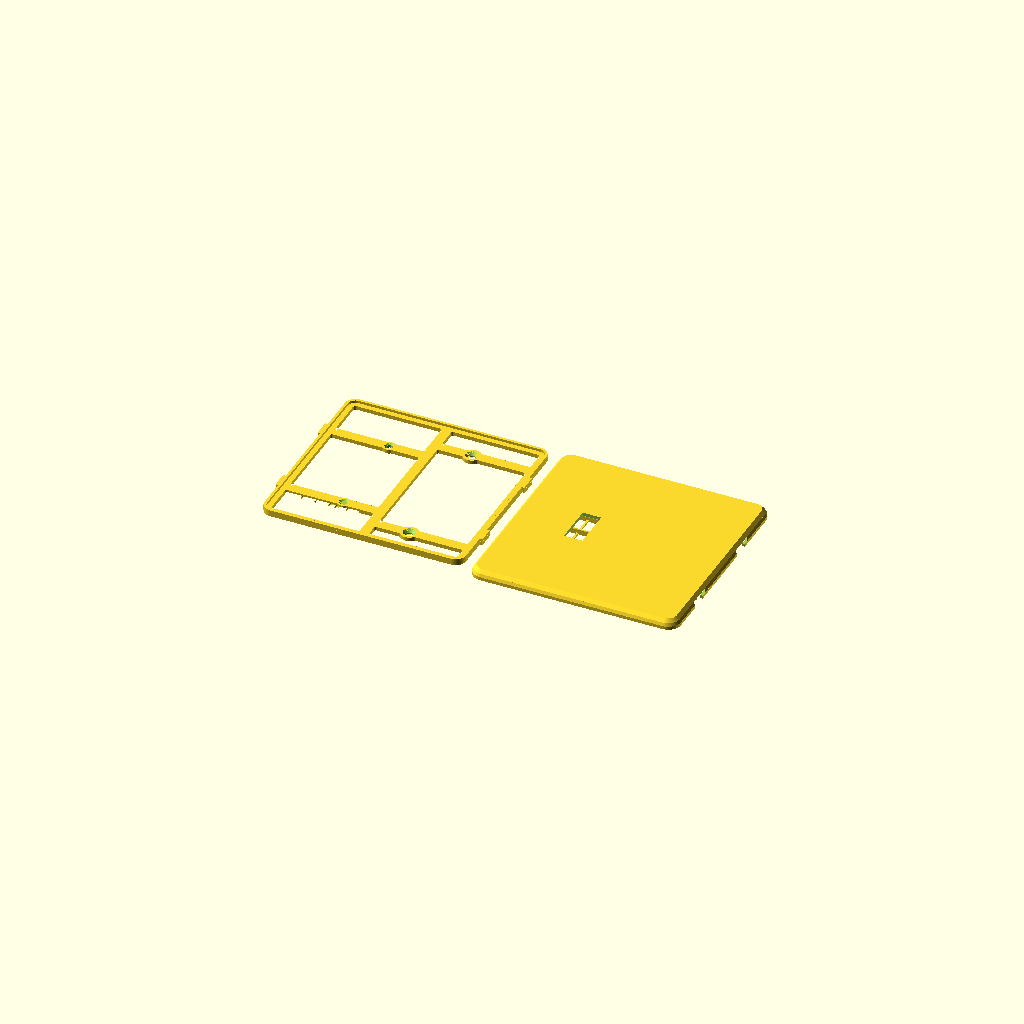
Cell 1: the model at its default parameters.
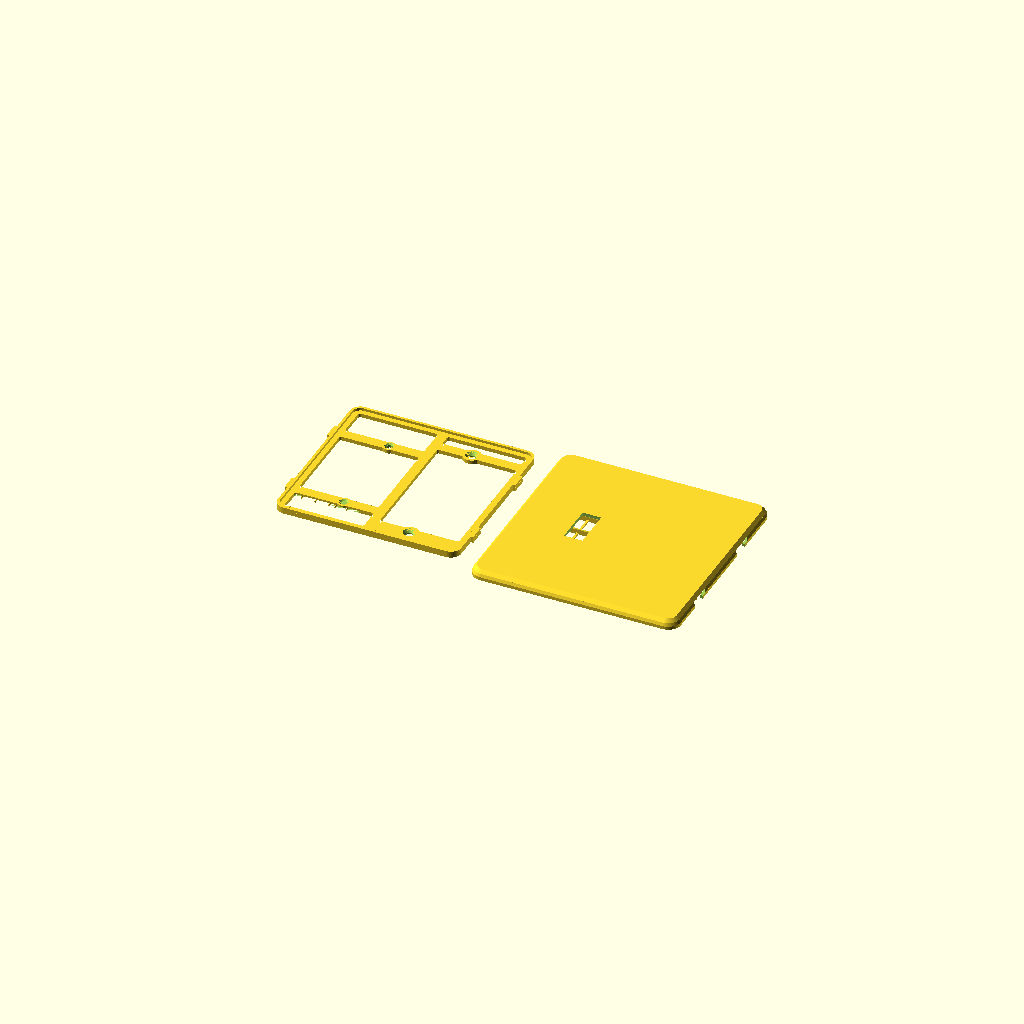
Cell 2 — clr set to 6, the other parameters unchanged.
One fixed orthographic camera (rotation 55°, 0°, 25°; colour scheme Cornfield) for every cell.
Source of the model, switch_plate/switch_plate_023.scad:
// switch_plate_023.scad
// Screwless two-gang wall plate, two-part design (US device dimensions).
// Left gang: opening for a standard toggle switch. Right gang: blank.
//
// Part 1 "base": screws to the switch yoke (left, 6-32 at 60.3 mm spacing)
// and to the box's device holes (right, 83.3 mm spacing) with countersunk
// flat-head screws. A perimeter rim carries four french-cleat hook lugs.
// Part 2 "cover": slide-on shell, no visible fasteners. Bayonet slots in
// its side walls drop over the lugs: hold the cover trav high, press it
// to the wall, slide it down. The 45 deg bevel atop each lug wedges the
// cover toward the wall as it slides (cleat action) until the face seats
// on the rim. To remove it, grip the cover's sides and push it up.
//
// v002: coat of arms engraved 0.6 mm into the blank right gang [24] --
// ash tree between a bear rampant (left) and a fox rampant (right),
// both facing the tree with forepaws raised, on a ground line, inside
// a heater-shield border groove.
//
// v003: audit fixes -- 6-32 clearance holes opened to 3.9 (printed holes
// shrink; 3.6 was line-to-line on a 3.51 mm screw), countersinks to 7.5
// to keep the 45 deg cone, and the back relief pocket lengthened to 92
// so the switch's box-mounting screw heads and plaster ears at y +/-41.7
// sit inside it instead of rocking the plate.
//
// v004: PLACEHOLDER 3D emblem (roundel + pyramidal star + dome) raised
// off the right gang instead of the engraving; cover flipped to a
// face-up print with slicer supports filling the interior.
//
// v005: the cover no longer needs slicer supports. Modeled sacrificial
// props [13,15,23] stand on the bed inside the cavity -- thin walls on
// a <=17 mm pitch the face bridges between, plus a spine under the
// stiffening rib -- each necked to a 0.3 mm knife-edge at the top so
// it snaps out through the open back before assembly. Slice the cover
// with supports OFF and a brim; face and emblem print clean on top.
// The 2D coat-of-arms art is kept below for the final emblem.
// Base still prints support-free, back-down.
//
// v006: snap fit replaced by a french-cleat slide-on. Each clip spot
// becomes a hook lug on the base rim whose top wall slopes outward at
// 45 deg instead of standing at 90; the cover's windows become bayonet
// slots with matching sloped tops. Sliding the cover down trav = 5
// wedges it toward the wall until the face seats on the rim (the old
// 0.3 axial gap is gone -- the cleat closes it). The base outline is
// trav shorter at the bottom so the cover fits over it during entry.
//
// v007: slimmed. The face sat 8.8 off the wall because the rim was 4
// tall to house 2.4-thick lugs with wall closed over them. Now the rim
// and lugs are one 1.6 plane (lug underside on the plate front, lug top
// = rim top = face seat), the bayonet slots open straight up to the
// face's inner surface, and the face thins 2.4 -> 2.0. Face outer
// 8.8 -> 6.0 (cover depth 8 -> 5.2); base plate, screw seats and the
// cleat action unchanged.
//
// v008: the base is a frame, not a plate. It is never seen and since
// v007 nothing rests on its interior, so only the functional members
// remain: the perimeter band under the rim, a spine at x=0, four arms
// through the screw pads tying the sides to the spine, and the pads.
// The toggle pass-through is gone (the gang is open); the back relief
// still drops the left arms and pads 1.2 off the wall over the yoke.
//
// v009: the relief bridges printed badly (diagonal, unanchored lines
// around the holes). Now, from a measured 17.1 strap: relief 26 -> 22
// wide; the left arms are straight 6.4 bars with no round pad (the
// yoke's plaster ears begin 4.4 past the holes -- a wider seat could
// land on them); left countersinks shrink to 5.8 x 0.95 (head ~0.6
// proud, well under the face); and each left hole is closed at the
// back by a one-layer membrane so the bridge is one anchored sheet --
// poke them out before mounting. Slice with bridge direction 0 deg.
//
// v010: the membranes did not punch out cleanly -- each one is the same
// layer as the bridge sheet around it, printed in one continuous pass,
// so it tore rather than sheared. A score ring cut through that single
// layer now makes each membrane a separate island held by three tabs:
// the slicer closes a perimeter around the disc and changes direction
// there. The left seats regain a d 8.0 boss (it sits inside the relief,
// raised off the wall, so it clears the plaster ears -- only
// full-thickness material has to avoid them), which replaces the bridge
// material the ring removes.
//
// v011: the cover props came off hard. Each one was modeled 0.1 INTO
// the face and necked to 0.3 -- narrower than one line, so the slicer
// widened it -- which welded every prop to the face along its whole
// 57 mm length. The props now stop 0.2 (one layer) short of the face
// and neck to 0.4, so they catch its sag and never bond. Rails tie
// each half's walls into one comb that lifts out whole. Only the rib's
// spine still bonds, because the rib's first layer needs an anchor;
// it now reaches the rib through ten short teeth instead of a
// continuous weld.
//
// v012: the cover's side walls slope instead of standing vertical. Only
// the OUTER surface slopes -- the cavity stays vertical, because the
// base slides down it with 0.4 clearance and a sloped inner face jams
// that slide. The wall stays vertical and full thickness up to z 1.3,
// which is the cleat's retention lip, then bevels in 0.8 to the face
// plane; the base rim reaches that plane, so 0.8 of wall is what the
// cavity leaves. Above it the face chamfers 2.0 at 45 deg. Outline:
// 125 at the wall, 123.4 at the face plane, 119.4 at the face.
//
// v013: the relief now differs per arm, to suit the wall this plate
// goes on. The top-left arm has none -- the strap is flush there, so
// the arm stays solid 2.4 across and bears on wall and strap alike,
// and its screw hole needs no membrane. The bottom-left arm is
// relieved for its whole run, from the left band out to x = -12.02,
// across the full width of the arm and its boss. That leaves a 43.5
// ceiling to bridge, so five snap-out fins stand under it on the bed.
//
// v014: the four cleat lugs printed their first layers in open air.
// Each lug's underside is a 1.9-deep flat cantilever off the band, and
// nothing permanent can hold it up -- the cover's retention lip slides
// into that exact space. So each lug now prints onto a free-standing
// sacrificial block: on the bed, 0.4 clear of the band sideways, 0.2
// clear of the lug above. It touches nothing and lifts away.
//
// v015: every material thickness is now a whole multiple of the line
// width lw, and every z feature a multiple of the layer height lh, so
// the slicer never has to fill a leftover narrower than one line.
// Clearances keep their values -- they are air, not extrusions.
// Quantizing alone cannot fix a tangency, so the frame's plan also gets
// a morphological close: it fillets every inside corner and fills the
// wedge where a round boss runs into a straight arm, which is what made
// the gap-fill worms on the printed frame.
//
// v016: audit fixes. The slot's bevel was cut on the lug's exact bevel
// line, so the cover hit two hard stops at once -- the bevel and the
// rim -- and printing tolerance decided which won. When the bevel won,
// the face stood proud of the rim. The slot's bevel now runs 0.15
// clear, so the rim is the only stop and the wedge stays loaded. SPEC
// also calls for a brim on the base now, not just the cover.
//
// v017: dropped the thumb notch from the cover's bottom edge. The
// beveled edge stands 6 proud of the wall, which grips well enough to
// push the cover up, and the notch broke that edge line.
//
// v019: the cover covers more of the base with no change in how proud
// it sits. Only the back reveal moves, 0.8 -> 0.2. The face's height
// above the wall is the base's height plus the face thickness -- the
// reveal is not in it -- while the walls' height is the base's height
// minus the reveal. So the reveal is the only lever that buys coverage
// for free. v018 raised the rim instead, which bought 2.0 of wall and
// 1.4 of proudness with it; that is reverted here. Walls 3.2 -> 3.8,
// exposed base 0.8 -> 0.2, retention lip 1.3 -> 1.9, face still 6.0.
//
// v020: two print defects on the cover's inner face, both from props
// that were not where the bridging needed them. The props move to
// bracket the toggle opening -- its short edges hung 4.5 clear of the
// nearest prop, so the hole's perimeter sagged and every line running
// into the hole stopped mid-air. And they now stop 0.8 short of the
// side walls instead of 1.5, which halves the number of bridge lines
// that run the cavity's full length with nothing under them.
//
// v021: the placeholder emblem is switched off. It validated the
// face-up print, which is settled now, and it costs height and filament
// on every fit test. Its geometry and the 2D coat-of-arms art stay in
// the source; set emblem = true to bring it back, or replace emblem3d()
// with the real relief.
//
// v022: the plate is 4 taller in the plane of the wall -- cov_h 125 ->
// 129 -- not prouder off it. Nothing in the z stack moves. The base's
// outline follows the cover's, so it grows to 121 x 120, and the props
// stay where they are: the end span from the outermost prop to the
// cavity wall grows 14.4 -> 16.4, still inside the 16.5 pitch.
//
// v023: square again at the new size -- cov_w 125 -> 129. The base
// widens to 125, so the lugs, the props, and the bottom-left relief all
// reach 2 further out on each side. Nothing in the z stack moves.
//
// part = "both" lays the two out side by side (~257 mm wide — render one
// part at a time for smaller beds).

part = "both"; // "base" | "cover" | "both"
emblem = false; // placeholder relief on the right gang; off while the
                // fit and the print are still being settled

$fa = 2;
$fs = 0.4;

// ---- process: every material thickness is a multiple of these ----
lw        = 0.4;     // extrusion line width (0.4 nozzle)
lh        = 0.2;     // layer height
fillet    = 3*lw;    // inside-corner fillet on the frame plan

// ---- device standards (US) ----
gang_dx   = 23.02;   // half of 1.812 in gang-to-gang spacing
yoke_dy   = 30.16;   // half of 2-3/8 in yoke screw spacing (6-32)
box_dy    = 41.67;   // half of 3-9/32 in box device-screw spacing
tog_w     = 11.5;    // toggle opening in cover (10.4 x 24 nominal + play)
tog_h     = 25;

// ---- cover shell ----
cov_w     = 129;     // square with cov_h
cov_h     = 129;     // square; 4 larger than the original 125
cov_r     = 8;       // corner radius
face_t    = 10*lh;   // 2.0: thinnest a 125 PLA panel should go
wall_t    = 4*lw;    // 1.6 (at the lip; the outer surface bevels above
                     // it, so the wall thins)
bev_z     = 10*lh;   // 2.0: bevel starts above the retention lip
bev_wall  = 2*lw;    // wall bevel inset at the face plane: what the
                     // cavity leaves once the rim clearance is taken
bev_face  = 5*lw;    // 2.0: face chamfer inset, 45 deg over face_t

// ---- base plate ----
clr       = 0.4;     // lateral base-to-cover clearance [6]
trav      = 5;       // cleat slide-down travel
base_w    = cov_w - 2*wall_t - 2*clr;   // 121.0
base_h    = cov_h - 2*wall_t - 2*clr - trav;  // 116: bottom edge sits trav
base_y0   = trav/2;  // higher so the raised cover drops over it at entry
base_r    = cov_r - wall_t;
base_t    = 12*lh;   // 2.4
rim_t     = 4*lw;    // 1.6
rim_h     = 8*lh;    // 1.6: rim rises base_t..base_t+rim_h = lug height
relief_d  = 6*lh;    // 1.2: back relief so a proud yoke sits flush
relief_w  = 22;      // relief width at the strap: 17.1 + 2.45/side
relief_arm_w = 22*lw; // 8.8 across: wider than the arm and its boss
memb_t    = lh;      // one-layer membrane closing each yoke hole at the
                     // back so the relief bridge is one anchored sheet
score_w   = 2*lw;    // score ring around each membrane (2 line widths):
                     // makes the disc its own island so the slicer
                     // breaks the path instead of printing through it
tab_w     = lw;      // three tabs holding the punch-out disc: one line
boss_d    = 20*lw;   // 8.0 yoke screw seats; inside the relief, raised
band_w    = 12*lw;   // 4.8 perimeter band (wall bearing under the rim)
spine_w   = 15*lw;   // 6.0 center spine at x=0, top band to bottom band
arm_w     = 16*lw;   // 6.4 arms, side band to spine; the left arms are
                     // the yoke screw seats. They stay clear of the
                     // plaster ears, which start 4.4 past the holes.
pad_d     = 27*lw;   // 10.8 right screw pads: cs_d + 4 lines each side
relief_x1 = -(base_w/2 - band_w);   // -55.5: the left band's inner edge
relief_x2 = -gang_dx + relief_w/2;  // -12.02  (both need band_w above)
screw_d   = 3.9;     // 6-32 free fit incl. printed-hole shrinkage
                     // (a hole, not a wall -- the screw sets it)
cs_d      = 19*lw;   // 7.6 flat-head countersink; leaves 4 lines of pad
cs_depth  = (cs_d - screw_d)/2;      // 1.85, a 45 deg cone [9]
cs_d_l    = 14*lw;   // 5.6 yoke countersink; leaves 3 lines of boss.
                     // The 7.1 head then sits 0.75 proud, top at 3.15,
                     // still 0.85 under the cover face at 4.0.
cs_depth_l = (cs_d_l - screw_d)/2;   // 0.85, keeps the 45 deg cone

// ---- cleat hooks ----
hook_y    = 28;      // lug centers, +/- on left and right edges
hook_w    = 10;      // lug width along y at its bottom edge
hook_t    = rim_h;   // lug z-thickness; also the 45 deg bevel's y-gain
hook_z    = base_t;  // lug underside coplanar with the plate front, so
                     // the lug top is coplanar with the rim top
hook_p    = 4*lw;    // 1.6 protrusion past the rim face. The tip lands
                     // 0.4 shy of the cover wall's outer surface, with
                     // 1.2 (3 lines) of engagement inside the wall.
slot_clr  = 0.3;     // slot clearance on the lug's sides and underside
bevel_clr = 0.15;    // and along its bevel, so the rim is the only hard
                     // stop. On the exact bevel line the cover stops
                     // twice at once and tolerance picks the winner.
cov_back_z = lh;     // 0.2: one layer of reveal. The cover's edge stops
                     // just clear of the wall, so the wall surface is
                     // never a second hard stop against the rim seat.
// assembled: face inner seats ON the rim top (no axial gap; the cleat
// pulls it closed), which fixes the cover depth
cov_d      = base_t + rim_h + face_t - cov_back_z;   // 5.2
hook_zl    = hook_z - cov_back_z;               // lug underside, cover frame
rib_bot    = base_t + lw - cov_back_z;          // rib bottom, one line
                                                // clear of the base front

// ---- 3D emblem mock (placeholder for the final design) ----
emb_base_d = 40;     // roundel plateau
emb_base_h = 1.2;
emb_star_r = 16;     // 5-point star, pyramidal (extrude tapers to 55%)
emb_star_ri = 6.5;
emb_star_h = 2.2;
emb_dome_r = 5;      // center dome, squashed to half height
emb_dome_h = emb_dome_r * 0.5;
emb_h = emb_base_h + emb_star_h + emb_dome_h;  // 5.9 total proudness

// ---- sacrificial print props (cover only; snap out before assembly) ----
sac_t    = 0.8;                    // prop wall thickness (2 perimeters)
sac_neck = 0.4;                    // top width: exactly one line width,
                                   // so the slicer prints it as drawn
sac_gap_z = 0.2;                   // one layer of air under the face: the
                                   // prop catches its sag, never bonds
sac_ys   = [-46.5, -30, -13.5, 0, 13.5, 30, 46.5];
                                   // +/-13.5 brackets the toggle
                                   // opening's edges at +/-12.5; the
                                   // rest follow at <=16.5 pitch
sac_top  = cov_d - face_t - sac_gap_z;      // 3.0
rail_t   = 1.2;                    // comb rails on the bed, tying each
rail_h   = 5*lh;                   // 1.0: half's walls into one piece
rail_x   = 26;
spine_tooth = 2.0;                 // the rib's spine reaches it through
spine_pitch = 10.0;                // teeth, not a continuous weld
rib_len  = 100;
sac_end  = cov_w/2 - wall_t - 2*lw; // 0.8 clear of the side walls: any
                                   // more and the lines in the gap span
                                   // the cavity's full length unsupported
sac_gap  = 2.3;                    // stay clear of the stiffening rib at x=0

module rrect(w, h, r) {
    offset(r = r) square([w - 2*r, h - 2*r], center = true);
}

// cleat hook lug pointing +x, y centered: a tab whose top wall slopes
// outward at 45 deg (rising hook_t over its hook_t depth) -- the bevel
// that wedges the sliding cover toward the wall. Polygon coords land as
// (y, z) after the rotate.
module hook() {
    rotate([90, 0, 90]) linear_extrude(hook_p)
        polygon([[-hook_w/2, hook_z], [hook_w/2 - hook_t, hook_z],
                 [hook_w/2, hook_z + hook_t], [-hook_w/2, hook_z + hook_t]]);
}

// bayonet slot profile in the cover wall, (y, z) in the cover frame:
// locked pocket around the lug (bevel line exact, slot_clr on the sides
// and underside, open at the top to the face's inner surface -- the
// +0.01 just avoids a coplanar boolean), the slide corridor trav BELOW
// it (the raised cover sees the lugs trav low), and an entry mouth open
// past the back edge for press-on. The wall left under the pocket is
// the retention lip.
module slot2d() {
    top = cov_d - face_t + 0.01;   // == hook_zl + hook_t: lug top = face seat
    p = [[-hook_w/2 - slot_clr, hook_zl - slot_clr],
         [hook_w/2 - hook_t - slot_clr + bevel_clr, hook_zl - slot_clr],
         [hook_w/2 - hook_t + (top - hook_zl) + bevel_clr, top],
         [-hook_w/2 - slot_clr, top]];   // +y edge: bevel line + clr
    hull() { polygon(p); translate([-trav, 0]) polygon(p); }
    hull() { translate([-trav, 0]) polygon(p); translate([-trav, -4]) polygon(p); }
}

// the frame's plan: band, spine, arms, and screw seats
module frame2d() {
    translate([0, base_y0]) {
        difference() {
            rrect(base_w, base_h, base_r);
            rrect(base_w - 2*band_w, base_h - 2*band_w, base_r - band_w);
        }
        square([spine_w, base_h - band_w], center = true);   // spine
    }
    for (sy = [-1, 1]) {
        translate([-base_w/2 + band_w/2, sy*yoke_dy - arm_w/2])
            square([base_w/2 - band_w/2, arm_w]);            // left arm
        translate([0, sy*box_dy - arm_w/2])
            square([base_w/2 - band_w/2, arm_w]);            // right arm
        translate([ gang_dx, sy*box_dy])  circle(d = pad_d);
        translate([-gang_dx, sy*yoke_dy]) circle(d = boss_d);
    }
}

// Dilate then erode: a morphological close. It fillets every inside
// corner to `fillet` and fills the wedge where a round seat runs into a
// straight arm. Quantizing widths cannot fix that wedge -- its width
// varies continuously to zero -- and it is what the slicer fills with
// ragged gap-fill beads. Convex outlines come back unchanged, so the
// outer edge, the seat diameters, and the holes keep their sizes.
module frame2d_filleted() {
    offset(r = -fillet) offset(r = fillet) frame2d();
}

module base() {
    difference() {
        union() {
            linear_extrude(base_t) frame2d_filleted();
            translate([0, base_y0, base_t]) linear_extrude(rim_h)
                difference() {
                    rrect(base_w, base_h, base_r);
                    rrect(base_w - 2*rim_t, base_h - 2*rim_t, base_r - rim_t);
                }
            // cleat lugs; mirror (not rotate) on -x so the bevel still
            // rises in +y on both sides -- one slide direction
            for (sx = [-1, 1], sy = [-1, 1])
                translate([sx*base_w/2, sy*hook_y, 0])
                    mirror([sx > 0 ? 0 : 1, 0, 0]) hook();
        }
        // yoke screw holes (left gang): smaller countersink, and the
        // hole starts memb_t above the relief ceiling -- the membrane
        // the bottom hole starts above its membrane; the top arm is
        // solid, so its hole runs straight through
        for (sy = [-1, 1]) translate([-gang_dx, sy*yoke_dy, 0]) {
            translate([0, 0, sy < 0 ? relief_d + memb_t : -1])
                cylinder(d = screw_d, h = base_t + 2);
            translate([0, 0, base_t - cs_depth_l])
                cylinder(d1 = screw_d, d2 = cs_d_l, h = cs_depth_l + 0.01);
        }
        // box screw holes, countersunk (right gang, blank)
        for (sy = [-1, 1]) translate([gang_dx, sy*box_dy, 0]) {
            translate([0, 0, -1]) cylinder(d = screw_d, h = base_t + 2);
            translate([0, 0, base_t - cs_depth])
                cylinder(d1 = screw_d, d2 = cs_d, h = cs_depth + 0.01);
        }
        // score ring through the membrane layer only: leaves a d 3.9
        // punch-out disc on three tabs, so the disc shears free instead
        // of tearing the bridge sheet it would otherwise be fused to
        translate([-gang_dx, -yoke_dy, relief_d])
            linear_extrude(memb_t) difference() {
                difference() {
                    circle(d = screw_d + 2*score_w);
                    circle(d = screw_d);
                }
                for (a = [90, 210, 330]) rotate(a)   // half-bars: one
                    translate([0, -tab_w/2])         // tab each, not two
                        square([screw_d/2 + score_w + 0.5, tab_w]);
            }
        // back relief, bottom-left arm only: the strap and whatever
        // else stands proud of the wall out to the band. The top-left
        // arm keeps its full 2.4 and bears solid.
        translate([relief_x1, -yoke_dy - relief_arm_w/2, -0.01])
            cube([relief_x2 - relief_x1, relief_arm_w, relief_d + 0.01]);
    }
}

// ======================= coat of arms (2D art) =========================
// Local coords: shield centered on origin, ~38 wide x 39 tall.

function bez(p0, p1, p2, t) =
    (1-t)*(1-t)*p0 + 2*(1-t)*t*p1 + t*t*p2;

// round-bottomed (Iberian) shield: straight sides, elliptical base --
// wider at the bottom than a heater, so the supporters' feet fit
module shield2d() {
    polygon(concat(
        [[-19, 18], [19, 18]],
        [for (th = [0:5:180]) [19*cos(th), -8 - 13*sin(th)]]
    ));
}

// capsule between two points (limbs, torsos)
module limb(a, b, ra, rb) {
    hull() { translate(a) circle(ra); translate(b) circle(rb); }
}

module tree2d() {   // ash: flared trunk, tall narrow crown clear of the paws
    polygon([[-2.6, -14.8], [-1.1, -8], [-1.1, 9],
             [1.1, 9], [1.1, -8], [2.6, -14.8]]);
    for (p = [[0, 12, 3.4], [-2.7, 10.2, 2.8], [2.7, 10.2, 2.8],
              [0, 9.2, 3.4], [-1.6, 7.6, 2.2], [1.6, 7.6, 2.2]])
        translate([p.x, p.y]) circle(p.z);
}

module bear2d() {   // rampant, facing the tree (+x); bulky, round ears
    limb([-11.6, -8.6], [-9.4, -0.6], 3.2, 2.8);      // torso
    limb([-8.2, 3.4], [-9.4, -0.8], 1.5, 1.8);        // neck
    translate([-8.2, 3.6]) circle(2.2);               // head
    translate([-9.9, 5.4]) circle(0.95);              // ear
    translate([-7.1, 5.9]) circle(0.95);              // ear
    limb([-8.2, 3.4], [-6.4, 3.1], 1.4, 0.85);        // muzzle toward tree
    limb([-7.0, -1.8], [-3.6, 3.4], 1.15, 1.05);      // upper forepaw, raised
    limb([-7.6, -2.6], [-3.4, 0.6], 1.15, 1.0);       // lower forepaw, raised
    limb([-11.2, -9.2], [-10.2, -14.2], 2.6, 1.4);    // near hind leg
    limb([-10.2, -14.3], [-8.7, -14.4], 1.4, 1.2);    // near foot
    limb([-13.0, -9.6], [-13.5, -14.2], 2.2, 1.2);    // far hind leg
    limb([-13.5, -14.3], [-12.3, -14.4], 1.2, 1.05);  // far foot
    translate([-14.6, -7.4]) circle(1.0);             // stub tail
}

module fox2d() {    // rampant, facing the tree (-x); slim, pointed, brush tail
    limb([11.4, -8.6], [9.6, -0.6], 2.5, 2.1);        // torso
    limb([8.4, 3.6], [9.7, -0.8], 1.1, 1.4);          // neck
    translate([8.3, 4.1]) circle(1.8);                // head
    limb([8.3, 3.8], [5.7, 3.9], 1.2, 0.45);          // pointed snout toward tree
    polygon([[7.3, 5.4], [6.7, 7.6], [8.5, 5.9]]);    // ear
    polygon([[8.7, 5.6], [9.5, 7.5], [9.9, 5.3]]);    // ear
    limb([7.9, -1.6], [3.7, 3.4], 0.9, 0.8);          // upper forepaw, raised
    limb([8.3, -2.2], [3.5, 0.6], 0.9, 0.8);          // lower forepaw, raised
    limb([11.0, -9.2], [10.3, -14.3], 2.1, 1.1);      // near hind leg
    limb([10.3, -14.4], [9.1, -14.5], 1.1, 0.95);     // near foot
    limb([12.6, -9.6], [13.4, -14.3], 1.9, 1.05);     // far hind leg
    limb([13.4, -14.4], [12.3, -14.5], 1.05, 0.9);    // far foot
    limb([12.9, -10.2], [13.9, -6.6], 1.35, 1.45);    // brush tail, curving up
    limb([13.9, -6.6], [13.3, -3.2], 1.45, 1.05);
}

module ground2d() { limb([-15, -15.6], [15, -15.6], 1.0, 1.0); }

module coat_of_arms2d() {
    difference() { shield2d(); offset(r = -1.4) shield2d(); }  // border groove
    intersection() {  // keep all art clear of the border groove
        union() { tree2d(); bear2d(); fox2d(); ground2d(); }
        offset(r = -2.4) shield2d();
    }
}
// =======================================================================

// one segment of the sloping outer surface: a frustum between two
// insets of the outline
module cov_seg(z0, z1, d0, d1) {
    hull() {
        translate([0, 0, z0]) linear_extrude(0.01)
            rrect(cov_w - 2*d0, cov_h - 2*d0, cov_r - d0);
        translate([0, 0, z1 - 0.01]) linear_extrude(0.01)
            rrect(cov_w - 2*d1, cov_h - 2*d1, cov_r - d1);
    }
}

// outer surface: vertical through the cleat lip, then the wall bevel,
// then the face chamfer -- it only moves inward as z rises, so nothing
// on it overhangs in the face-up print
module cover_outer() {
    cov_seg(0, bev_z, 0, 0);
    cov_seg(bev_z, cov_d - face_t, 0, bev_wall);
    cov_seg(cov_d - face_t, cov_d, bev_wall, bev_wall + bev_face);
}

// modeled assembled-orientation: back edge z=0, face outer z=cov_d
module cover() {
    union() {
        difference() {
            cover_outer();
            // hollow interior up to the face inner surface
            translate([0, 0, -1])
                linear_extrude(cov_d - face_t + 1)
                    rrect(cov_w - 2*wall_t, cov_h - 2*wall_t, cov_r - wall_t);
            // toggle opening (left gang)
            translate([-gang_dx, 0, cov_d - face_t - 1])
                linear_extrude(face_t + 2) square([tog_w, tog_h], center = true);
            // bayonet slots through both side walls (same orientation on
            // both sides -- the profile has no x-dependence)
            for (sx = [-1, 1], sy = [-1, 1])
                translate([sx*cov_w/2, sy*hook_y, 0])
                    rotate([90, 0, 90])
                        linear_extrude(2*wall_t + 2, center = true) slot2d();
        }
        // stiffening rib between the gangs (100 long: short enough to
        // clear the base rim during the raised press-on; hangs from the
        // face to 0.4 clear of the base plate front)
        translate([0, 0, rib_bot])
            linear_extrude(cov_d - face_t - rib_bot + 0.01)
                square([1.6, rib_len], center = true);
        // placeholder 3D emblem raised off the face (right gang)
        if (emblem) translate([gang_dx, 0, cov_d - 0.01]) emblem3d();
    }
}

function star_pts(n, ro, ri) =
    [for (i = [0 : 2*n - 1]) let (a = 90 + i * 180 / n)
        [(i % 2 == 0 ? ro : ri) * cos(a), (i % 2 == 0 ? ro : ri) * sin(a)]];

// stand-in relief: plateau + tapered star + dome, ~emb_h proud of the face
module emblem3d() {
    cylinder(d = emb_base_d, h = emb_base_h + 0.01);
    translate([0, 0, emb_base_h])
        linear_extrude(emb_star_h + 0.01, scale = 0.55)
            polygon(star_pts(5, emb_star_r, emb_star_ri));
    translate([0, 0, emb_base_h + emb_star_h]) scale([1, 1, 0.5])
        difference() {
            sphere(emb_dome_r);
            translate([0, 0, -emb_dome_r]) cube(2 * emb_dome_r, center = true);
        }
}

// snap-out fins under the bottom-left relief: they stop bp_gap below
// the ceiling, so they catch its sag without welding to it, and a rail
// on the bed ties them into one comb
lp_gap    = 0.2;     // air under the lug: the block supports, not welds
lp_clr    = 0.4;     // air between block and band: no sideways weld
bp_t      = 0.8;
bp_gap    = 0.2;
bp_top    = relief_d - bp_gap;
bp_rail_h = 0.6;
bp_xs     = [-47.5, -39, -30.5, -26.5, -19.5];

// free-standing blocks under the cleat lugs; they touch nothing
module lug_props() {
    w = hook_p - lp_clr;
    for (sx = [-1, 1], sy = [-1, 1])
        translate([sx*(base_w/2 + lp_clr + w/2), sy*hook_y,
                   (hook_z - lp_gap)/2])
            cube([w, hook_w - 0.4, hook_z - lp_gap], center = true);
}

module base_props() {
    lug_props();
    for (x = bp_xs) translate([x, -yoke_dy + relief_arm_w/2, 0])
        rotate([90, 0, 0]) linear_extrude(relief_arm_w)
            polygon([[-bp_t/2, 0], [bp_t/2, 0], [bp_t/2, bp_top - 0.4],
                     [0.2, bp_top], [-0.2, bp_top], [-bp_t/2, bp_top - 0.4]]);
    translate([(relief_x1 + relief_x2)/2, -yoke_dy, bp_rail_h/2])
        cube([relief_x2 - relief_x1, bp_t, bp_rail_h], center = true);
}

if (part == "base" || part == "both")
    translate([part == "both" ? -67 : 0, 0, 0]) { base(); base_props(); }
// necked prop wall running along +x: sac_t wide, tapering to a
// sac_neck top over the last 0.5; the top stops sac_gap_z below the
// face, so the wall catches sag without welding to it
module sac_wall(len) {
    rotate([90, 0, 90]) linear_extrude(len)
        polygon([[-sac_t/2, 0], [sac_t/2, 0], [sac_t/2, sac_top - 0.5],
                 [sac_neck/2, sac_top], [-sac_neck/2, sac_top],
                 [-sac_t/2, sac_top - 0.5]]);
}

// spine under the rib: a continuous body for stability, reaching the
// rib only through short teeth, so the one unavoidable weld peels a
// tooth at a time instead of releasing 100 mm at once
module sac_spine() {
    body_top = rib_bot - 0.4;
    rotate([90, 0, 0]) linear_extrude(rib_len, center = true)
        square([0.6, body_top], center = false);
    for (y = [-rib_len/2 + spine_pitch/2 : spine_pitch : rib_len/2])
        translate([0, y, 0]) rotate([90, 0, 0])
            linear_extrude(spine_tooth, center = true)
                polygon([[-0.3, body_top - 0.01], [0.3, body_top - 0.01],
                         [0.3, rib_bot - 0.1], [sac_neck/2, rib_bot + 0.1],
                         [-sac_neck/2, rib_bot + 0.1], [-0.3, rib_bot - 0.1]]);
}

// roof props for the face-up cover print: bed-standing walls the face
// bridges between, split around the stiffening rib, each half tied into
// one comb by a rail so it lifts out in a single piece
module print_props() {
    for (y = sac_ys, sx = [-1, 1])
        translate([sx < 0 ? -sac_end : sac_gap, y, 0])
            sac_wall(sac_end - sac_gap);
    for (sx = [-1, 1]) translate([sx*rail_x, 0, 0])
        linear_extrude(rail_h)
            square([rail_t, 2*sac_ys[len(sac_ys) - 1] + sac_t], center = true);
    sac_spine();
}

if (part == "cover" || part == "both")
    translate([part == "both" ? 67 : 0, 0, 0]) {
        cover();        // face-UP: walls on the bed, face and emblem on top
        print_props();  // sacrificial; snap out before assembly
    }
Customizer parameters (derived from the source; name, type, default, range or options):
part: string, default "both"
emblem: bool, default false
lw: number, default 0.4
lh: number, default 0.2
gang_dx: number, default 23.02
yoke_dy: number, default 30.16
box_dy: number, default 41.67
tog_w: number, default 11.5
tog_h: number, default 25
cov_w: number, default 129
cov_h: number, default 129
cov_r: number, default 8
clr: number, default 0.4, range 0 to 6
trav: number, default 5
relief_w: number, default 22
screw_d: number, default 3.9
hook_y: number, default 28
hook_w: number, default 10
slot_clr: number, default 0.3
bevel_clr: number, default 0.15
emb_base_d: number, default 40
emb_base_h: number, default 1.2
emb_star_r: number, default 16
emb_star_ri: number, default 6.5
emb_star_h: number, default 2.2
emb_dome_r: number, default 5
sac_t: number, default 0.8
sac_neck: number, default 0.4
sac_gap_z: number, default 0.2
rail_t: number, default 1.2
rail_x: number, default 26
spine_tooth: number, default 2
spine_pitch: number, default 10
rib_len: number, default 100
sac_gap: number, default 2.3
